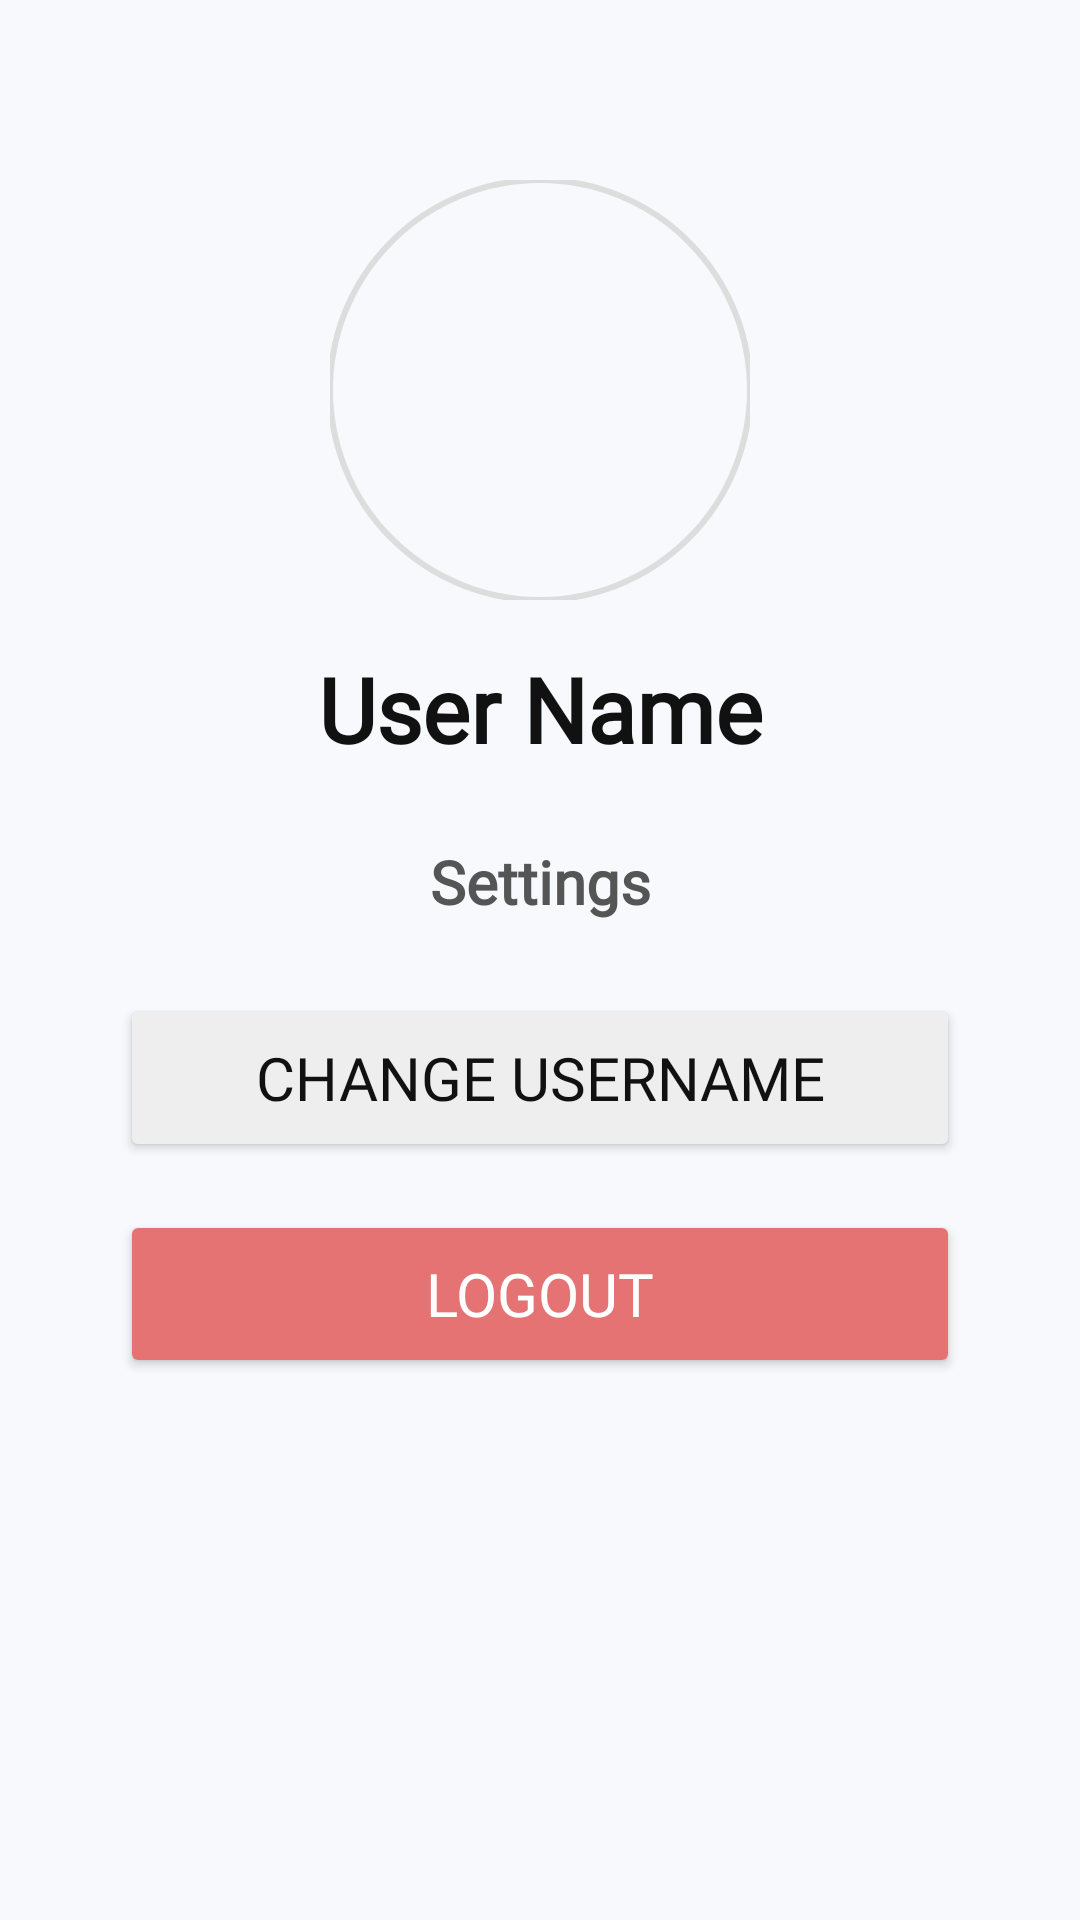

Produce the Android XML layout that renders to this screen, including the resource entries it uses.
<!-- AndroidManifest.xml: application theme Theme.Finalprojamash -->
<!-- res/layout/activity_user_profileamash.xml -->
<?xml version="1.0" encoding="utf-8"?>
<androidx.constraintlayout.widget.ConstraintLayout
    xmlns:android="http://schemas.android.com/apk/res/android"
    xmlns:app="http://schemas.android.com/apk/res-auto"
    xmlns:tools="http://schemas.android.com/tools"
    android:id="@+id/main"
    android:layout_width="match_parent"
    android:layout_height="match_parent"
    android:background="#F7F9FC"
    tools:context=".UserProfileamash">

    <ImageView
        android:layout_width="match_parent"
        android:layout_height="match_parent"
        android:src="@drawable/backamash"
        android:scaleType="centerCrop"/>


    
    <com.google.android.material.imageview.ShapeableImageView
        android:id="@+id/ivProfilePic"
        android:layout_width="140dp"
        android:layout_height="140dp"
        android:layout_marginTop="60dp"
        android:scaleType="centerCrop"
        app:shapeAppearanceOverlay="@style/ShapeAppearance.Material3.Corner.Full"
        app:srcCompat="@drawable/ic_launcher_foreground"
        app:strokeColor="#DDDDDD"
        app:strokeWidth="2dp"
        app:layout_constraintTop_toTopOf="parent"
        app:layout_constraintStart_toStartOf="parent"
        app:layout_constraintEnd_toEndOf="parent"/>

    
    <TextView
        android:id="@+id/tvUsername"
        android:layout_width="wrap_content"
        android:layout_height="wrap_content"
        android:text="User Name"
        android:textSize="30sp"
        android:textStyle="bold"
        android:textColor="#111111"
        android:fontFamily="@font/mimosa"
        android:layout_marginTop="16dp"
        app:layout_constraintTop_toBottomOf="@id/ivProfilePic"
        app:layout_constraintStart_toStartOf="parent"
        app:layout_constraintEnd_toEndOf="parent"/>

    
    <TextView
        android:id="@+id/tvSettingsTitle"
        android:layout_width="wrap_content"
        android:layout_height="wrap_content"
        android:text="Settings"
        android:textSize="20sp"
        android:textStyle="bold"
        android:textColor="#555555"
        android:fontFamily="@font/mimosa"
        android:layout_marginTop="24dp"
        app:layout_constraintTop_toBottomOf="@id/tvUsername"
        app:layout_constraintStart_toStartOf="parent"
        app:layout_constraintEnd_toEndOf="parent"/>

    
    <Button
        android:id="@+id/btnChangeUsername"
        android:layout_width="0dp"
        android:layout_height="56dp"
        android:text="Change Username"
        android:textSize="20sp"
        android:textColor="#111111"
        android:backgroundTint="#EEEEEE"
        android:fontFamily="@font/mimosa"
        app:cornerRadius="20dp"
        android:layout_marginTop="24dp"
        android:layout_marginHorizontal="40dp"
        app:layout_constraintTop_toBottomOf="@id/tvSettingsTitle"
        app:layout_constraintStart_toStartOf="parent"
        app:layout_constraintEnd_toEndOf="parent"/>

    
    <Button
        android:id="@+id/btnLogout"
        android:layout_width="0dp"
        android:layout_height="56dp"
        android:text="Logout"
        android:textSize="20sp"
        android:textColor="#FFFFFF"
        android:backgroundTint="#E57373"
        android:fontFamily="@font/mimosa"
        app:cornerRadius="20dp"
        android:layout_marginTop="16dp"
        android:layout_marginHorizontal="40dp"
        app:layout_constraintTop_toBottomOf="@id/btnChangeUsername"
        app:layout_constraintStart_toStartOf="parent"
        app:layout_constraintEnd_toEndOf="parent"/>

</androidx.constraintlayout.widget.ConstraintLayout>
<!-- resources referenced by this layout -->
<resources>
  <style name="Theme.Finalprojamash" parent="Base.Theme.Finalprojamash" />
  <style name="Base.Theme.Finalprojamash" parent="Theme.Material3.DayNight">
  
          <item name="colorPrimary">#111111</item>
          <item name="colorOnPrimary">#FFFFFF</item>
  
          
          <item name="android:statusBarColor">#111111</item>
  
      </style>
</resources>
